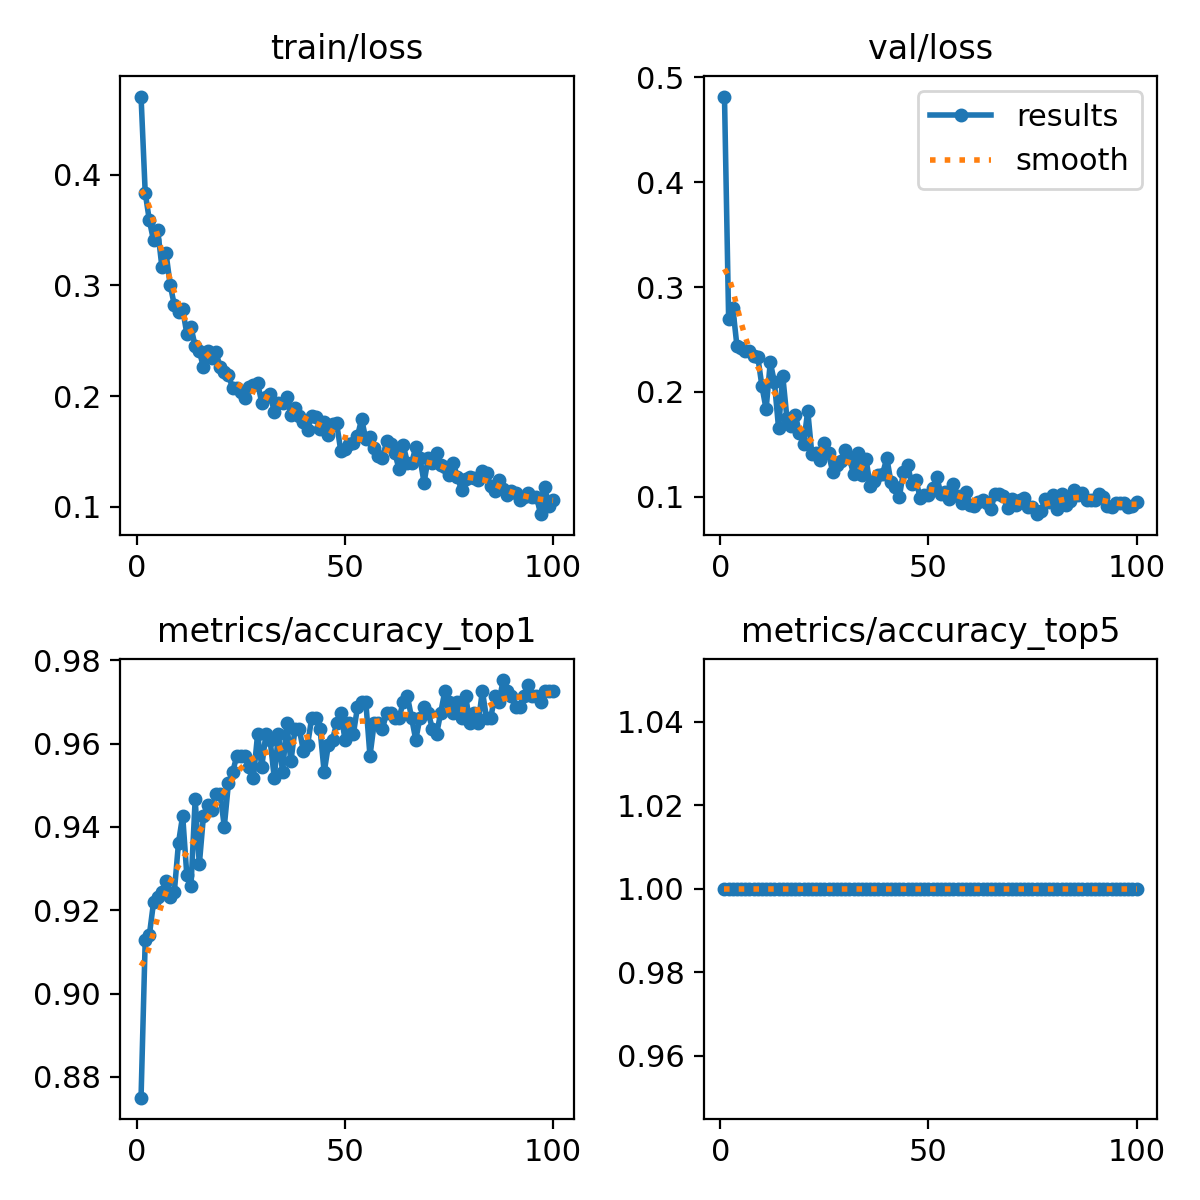

Data behind this chart, as committed beside it:
epoch, time, train/loss, metrics/accuracy_top1, metrics/accuracy_top5, val/loss, lr/pg0, lr/pg1, lr/pg2
1, 19.38, 0.4706, 0.875, 1, 0.4817, 0.0005528, 0.0005528, 0.0005528
2, 33.56, 0.3838, 0.9128, 1, 0.2693, 0.001097, 0.001097, 0.001097
3, 47.14, 0.3587, 0.9141, 1, 0.2803, 0.001631, 0.001631, 0.001631
4, 60.52, 0.3408, 0.9219, 1, 0.2436, 0.001617, 0.001617, 0.001617
5, 73.13, 0.3501, 0.9232, 1, 0.2422, 0.001601, 0.001601, 0.001601
6, 86.39, 0.317, 0.9245, 1, 0.2388, 0.001584, 0.001584, 0.001584
7, 99.96, 0.3291, 0.9271, 1, 0.239, 0.001568, 0.001568, 0.001568
8, 112.8, 0.3006, 0.9232, 1, 0.2346, 0.001551, 0.001551, 0.001551
9, 125.4, 0.2821, 0.9245, 1, 0.2336, 0.001535, 0.001535, 0.001535
10, 137.9, 0.2756, 0.9362, 1, 0.2053, 0.001518, 0.001518, 0.001518
11, 150.3, 0.2785, 0.9427, 1, 0.1836, 0.001502, 0.001502, 0.001502
12, 163.7, 0.2563, 0.9284, 1, 0.2283, 0.001485, 0.001485, 0.001485
13, 176.4, 0.2624, 0.9258, 1, 0.2092, 0.001469, 0.001469, 0.001469
14, 189.5, 0.2451, 0.9466, 1, 0.1652, 0.001452, 0.001452, 0.001452
15, 202.8, 0.2407, 0.931, 1, 0.2153, 0.001436, 0.001436, 0.001436
16, 215.7, 0.226, 0.9427, 1, 0.1751, 0.001419, 0.001419, 0.001419
17, 228.7, 0.2406, 0.9453, 1, 0.1673, 0.001403, 0.001403, 0.001403
18, 241.6, 0.2342, 0.944, 1, 0.1781, 0.001386, 0.001386, 0.001386
19, 253.9, 0.2395, 0.9479, 1, 0.1611, 0.00137, 0.00137, 0.00137
20, 267.5, 0.2265, 0.9479, 1, 0.1504, 0.001353, 0.001353, 0.001353
21, 280.8, 0.2219, 0.9401, 1, 0.182, 0.001337, 0.001337, 0.001337
22, 294, 0.2194, 0.9505, 1, 0.1404, 0.00132, 0.00132, 0.00132
23, 307.7, 0.2071, 0.9531, 1, 0.142, 0.001304, 0.001304, 0.001304
24, 320.9, 0.2076, 0.957, 1, 0.1348, 0.001287, 0.001287, 0.001287
25, 335, 0.2039, 0.957, 1, 0.1514, 0.001271, 0.001271, 0.001271
26, 347.3, 0.1984, 0.957, 1, 0.1413, 0.001254, 0.001254, 0.001254
27, 360.8, 0.2081, 0.9544, 1, 0.1237, 0.001238, 0.001238, 0.001238
28, 374.1, 0.2101, 0.9518, 1, 0.1305, 0.001221, 0.001221, 0.001221
29, 386.6, 0.2118, 0.9622, 1, 0.1341, 0.001205, 0.001205, 0.001205
30, 400.3, 0.1942, 0.9544, 1, 0.145, 0.001188, 0.001188, 0.001188
31, 413.7, 0.199, 0.9622, 1, 0.1369, 0.001172, 0.001172, 0.001172
32, 427.2, 0.2023, 0.9609, 1, 0.1221, 0.001155, 0.001155, 0.001155
33, 440.7, 0.1857, 0.9518, 1, 0.1422, 0.001139, 0.001139, 0.001139
34, 454.1, 0.194, 0.9622, 1, 0.1208, 0.001122, 0.001122, 0.001122
35, 467.3, 0.1942, 0.9531, 1, 0.136, 0.001106, 0.001106, 0.001106
36, 480.5, 0.1996, 0.9648, 1, 0.1104, 0.001089, 0.001089, 0.001089
37, 493.6, 0.1827, 0.9557, 1, 0.115, 0.001073, 0.001073, 0.001073
38, 507, 0.1893, 0.9635, 1, 0.1211, 0.001056, 0.001056, 0.001056
39, 520.4, 0.182, 0.9635, 1, 0.1219, 0.00104, 0.00104, 0.00104
40, 533.8, 0.1764, 0.9583, 1, 0.1371, 0.001023, 0.001023, 0.001023
41, 547.8, 0.1698, 0.9596, 1, 0.1137, 0.001007, 0.001007, 0.001007
42, 560.7, 0.182, 0.9661, 1, 0.1098, 0.0009904, 0.0009904, 0.0009904
43, 573.3, 0.1809, 0.9661, 1, 0.09965, 0.0009739, 0.0009739, 0.0009739
44, 586.2, 0.1701, 0.9635, 1, 0.1239, 0.0009574, 0.0009574, 0.0009574
45, 599.1, 0.1769, 0.9531, 1, 0.1307, 0.0009409, 0.0009409, 0.0009409
46, 612, 0.165, 0.9596, 1, 0.1118, 0.0009244, 0.0009244, 0.0009244
47, 626.2, 0.1746, 0.9609, 1, 0.1159, 0.0009078, 0.0009078, 0.0009078
48, 639.3, 0.1754, 0.9648, 1, 0.09914, 0.0008913, 0.0008913, 0.0008913
49, 653, 0.1501, 0.9675, 1, 0.1013, 0.0008748, 0.0008748, 0.0008748
50, 666.7, 0.1526, 0.9609, 1, 0.1013, 0.0008583, 0.0008583, 0.0008583
51, 680.2, 0.1569, 0.9648, 1, 0.1081, 0.0008418, 0.0008418, 0.0008418
52, 693, 0.1579, 0.9622, 1, 0.1188, 0.0008253, 0.0008253, 0.0008253
53, 706.1, 0.164, 0.9688, 1, 0.1027, 0.0008088, 0.0008088, 0.0008088
54, 720.3, 0.1794, 0.97, 1, 0.1043, 0.0007923, 0.0007923, 0.0007923
55, 734, 0.161, 0.97, 1, 0.09797, 0.0007758, 0.0007758, 0.0007758
56, 747.5, 0.1633, 0.957, 1, 0.1122, 0.0007593, 0.0007593, 0.0007593
57, 760.9, 0.1533, 0.9648, 1, 0.1006, 0.0007428, 0.0007428, 0.0007428
58, 775, 0.1459, 0.9648, 1, 0.09414, 0.0007263, 0.0007263, 0.0007263
59, 789.1, 0.1437, 0.9635, 1, 0.1046, 0.0007098, 0.0007098, 0.0007098
60, 802.7, 0.1591, 0.9675, 1, 0.09213, 0.0006933, 0.0006933, 0.0006933
... 40 more rows
